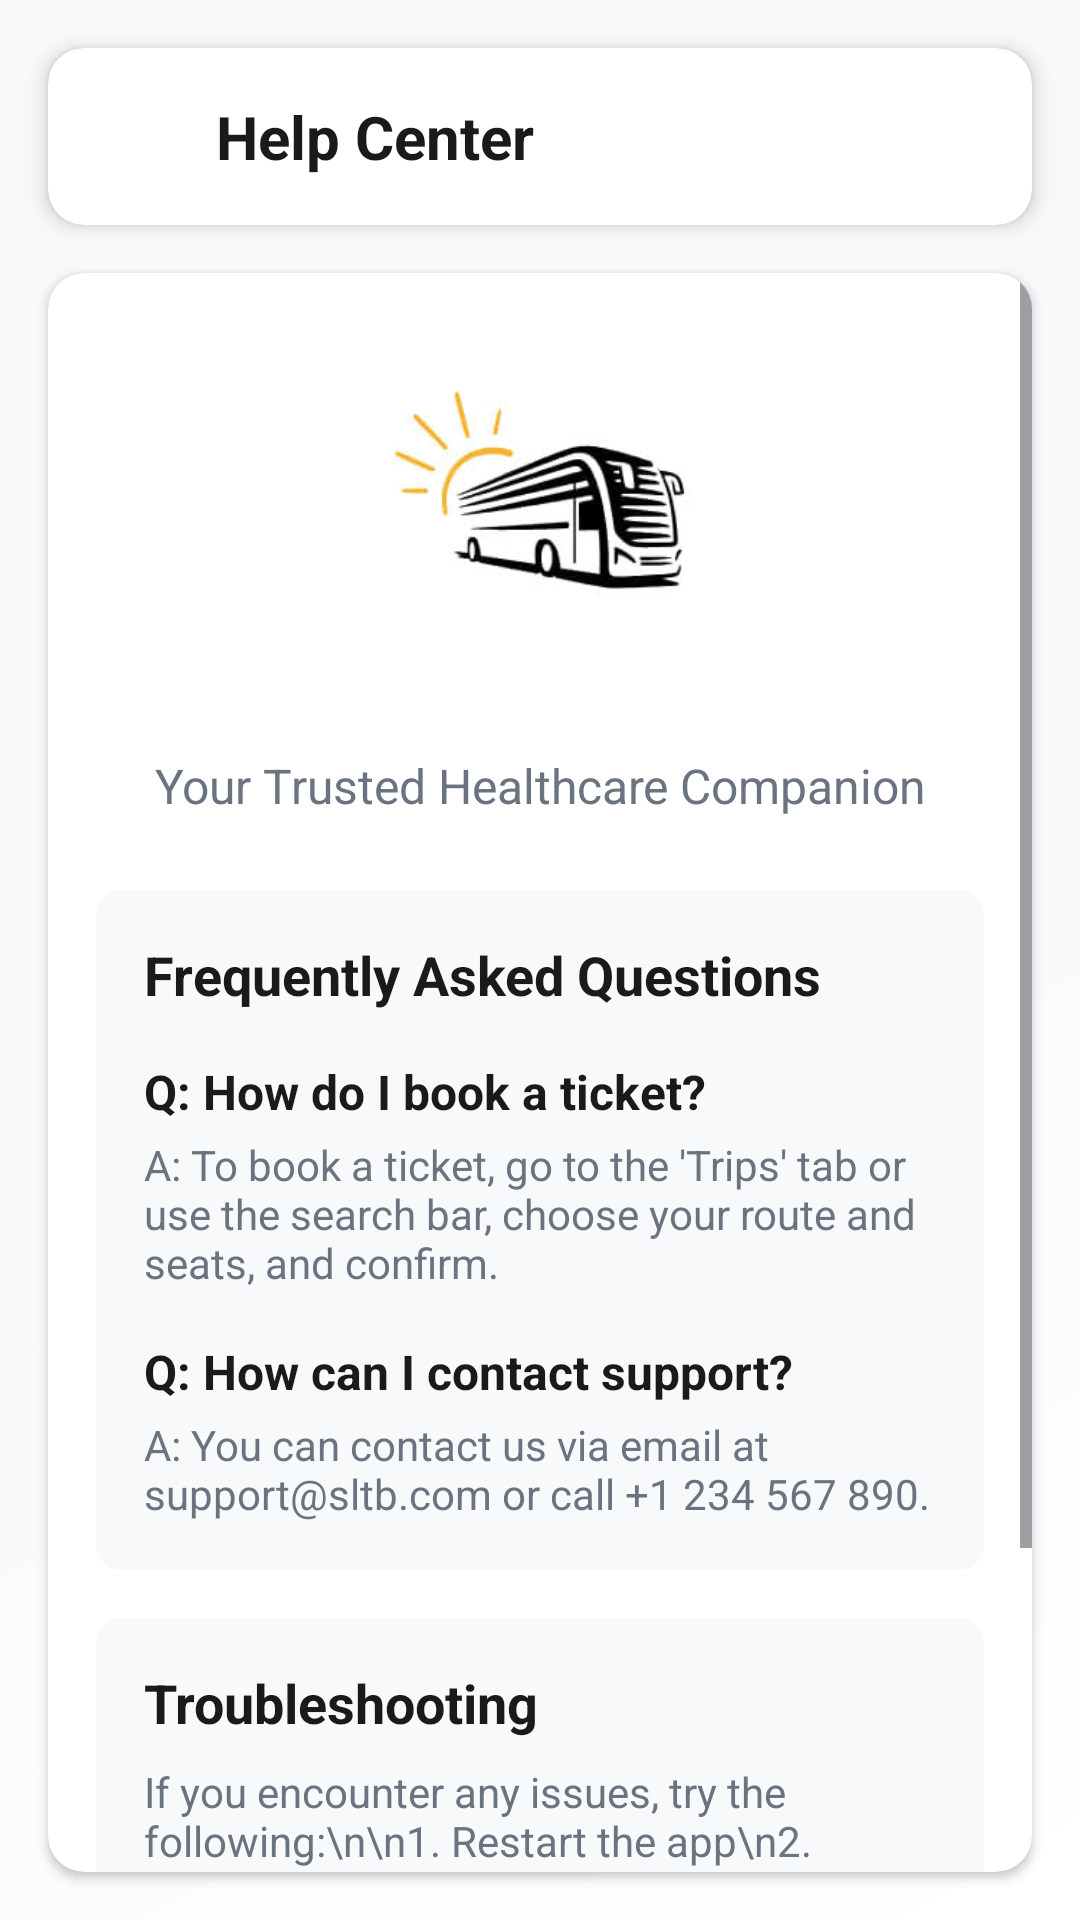

Here is an Android app screen rendered from its layout file. Give the layout XML and the strings, colors and styles it references.
<!-- AndroidManifest.xml: application theme Theme.SLTB -->
<!-- res/layout/activity_help.xml -->
<?xml version="1.0" encoding="utf-8"?>
<androidx.constraintlayout.widget.ConstraintLayout xmlns:android="http://schemas.android.com/apk/res/android"
    xmlns:app="http://schemas.android.com/apk/res-auto"
    android:layout_width="match_parent"
    android:layout_height="match_parent"
    android:background="@drawable/appointment_gradient_background">

    
    <androidx.cardview.widget.CardView
        android:id="@+id/topBarCard"
        android:layout_width="match_parent"
        android:layout_height="wrap_content"
        android:layout_marginHorizontal="16dp"
        android:layout_marginTop="16dp"
        app:cardBackgroundColor="@color/card_dark"
        app:cardCornerRadius="12dp"
        app:cardElevation="4dp"
        app:layout_constraintTop_toTopOf="parent">

        <androidx.constraintlayout.widget.ConstraintLayout
            android:layout_width="match_parent"
            android:layout_height="wrap_content"
            android:padding="16dp">

            <ImageView
                android:id="@+id/backButton"
                android:layout_width="24dp"
                android:layout_height="24dp"
                app:layout_constraintBottom_toBottomOf="parent"
                app:layout_constraintStart_toStartOf="parent"
                app:layout_constraintTop_toTopOf="parent"
                app:srcCompat="@drawable/arrow" />

            <TextView
                android:layout_width="wrap_content"
                android:layout_height="wrap_content"
                android:layout_marginStart="16dp"
                android:text="Help Center"
                android:textColor="@color/text_primary_dark"
                android:textSize="20sp"
                android:textStyle="bold"
                app:layout_constraintBottom_toBottomOf="parent"
                app:layout_constraintStart_toEndOf="@+id/backButton"
                app:layout_constraintTop_toTopOf="parent" />

        </androidx.constraintlayout.widget.ConstraintLayout>
    </androidx.cardview.widget.CardView>

    
    <androidx.cardview.widget.CardView
        android:layout_width="match_parent"
        android:layout_height="0dp"
        android:layout_marginHorizontal="16dp"
        android:layout_marginTop="16dp"
        android:layout_marginBottom="16dp"
        app:cardBackgroundColor="@color/card_dark"
        app:cardCornerRadius="12dp"
        app:cardElevation="2dp"
        app:layout_constraintBottom_toBottomOf="parent"
        app:layout_constraintTop_toBottomOf="@id/topBarCard">

        <ScrollView
            android:layout_width="match_parent"
            android:layout_height="match_parent">

            <LinearLayout
                android:layout_width="match_parent"
                android:layout_height="wrap_content"
                android:orientation="vertical"
                android:padding="16dp">

                
                <com.google.android.material.imageview.ShapeableImageView
                    android:id="@+id/imageView15"
                    android:layout_width="120dp"
                    android:layout_height="120dp"
                    android:layout_gravity="center"
                    android:layout_marginBottom="24dp"
                    android:scaleType="centerCrop"
                    android:src="@drawable/unnamed" />

                
                <TextView
                    android:id="@+id/textView6"
                    android:layout_width="match_parent"
                    android:layout_height="wrap_content"
                    android:layout_marginBottom="24dp"
                    android:gravity="center"
                    android:text="Your Trusted Healthcare Companion"
                    android:textColor="@color/text_secondary_dark"
                    android:textSize="16sp" />

                
                <androidx.cardview.widget.CardView
                    android:layout_width="match_parent"
                    android:layout_height="wrap_content"
                    android:layout_marginBottom="16dp"
                    app:cardBackgroundColor="@color/surface_dark"
                    app:cardCornerRadius="8dp"
                    app:cardElevation="0dp">

                    <LinearLayout
                        android:layout_width="match_parent"
                        android:layout_height="wrap_content"
                        android:orientation="vertical"
                        android:padding="16dp">

                        <TextView
                            android:layout_width="match_parent"
                            android:layout_height="wrap_content"
                            android:layout_marginBottom="16dp"
                            android:text="Frequently Asked Questions"
                            android:textColor="@color/text_primary_dark"
                            android:textSize="18sp"
                            android:textStyle="bold" />

                        
                        <TextView
                            android:layout_width="match_parent"
                            android:layout_height="wrap_content"
                            android:layout_marginBottom="4dp"
                            android:text="Q: How do I book a ticket?"
                            android:textColor="@color/text_primary_dark"
                            android:textSize="16sp"
                            android:textStyle="bold" />

                        <TextView
                            android:layout_width="match_parent"
                            android:layout_height="wrap_content"
                            android:layout_marginBottom="16dp"
                            android:text="A: To book a ticket, go to the 'Trips' tab or use the search bar, choose your route and seats, and confirm."
                            android:textColor="@color/text_secondary_dark"
                            android:textSize="14sp" />

                        
                        <TextView
                            android:layout_width="match_parent"
                            android:layout_height="wrap_content"
                            android:layout_marginBottom="4dp"
                            android:text="Q: How can I contact support?"
                            android:textColor="@color/text_primary_dark"
                            android:textSize="16sp"
                            android:textStyle="bold" />

                        <TextView
                            android:layout_width="match_parent"
                            android:layout_height="wrap_content"
                            android:text="A: You can contact us via email at support@sltb.com or call +1 234 567 890."
                            android:textColor="@color/text_secondary_dark"
                            android:textSize="14sp" />

                    </LinearLayout>
                </androidx.cardview.widget.CardView>

                
                <androidx.cardview.widget.CardView
                    android:layout_width="match_parent"
                    android:layout_height="wrap_content"
                    android:layout_marginBottom="24dp"
                    app:cardBackgroundColor="@color/surface_dark"
                    app:cardCornerRadius="8dp"
                    app:cardElevation="0dp">

                    <LinearLayout
                        android:layout_width="match_parent"
                        android:layout_height="wrap_content"
                        android:orientation="vertical"
                        android:padding="16dp">

                        <TextView
                            android:layout_width="match_parent"
                            android:layout_height="wrap_content"
                            android:layout_marginBottom="8dp"
                            android:text="Troubleshooting"
                            android:textColor="@color/text_primary_dark"
                            android:textSize="18sp"
                            android:textStyle="bold" />

                        <TextView
                            android:layout_width="match_parent"
                            android:layout_height="wrap_content"
                            android:text="If you encounter any issues, try the following:\n\n1. Restart the app\n2. Check your internet connection\n3. Contact our support team"
                            android:textColor="@color/text_secondary_dark"
                            android:textSize="14sp" />

                    </LinearLayout>
                </androidx.cardview.widget.CardView>

                
                <com.google.android.material.button.MaterialButton
                    android:id="@+id/contactSupportButton"
                    android:layout_width="match_parent"
                    android:layout_height="wrap_content"
                    android:text="Contact Support"
                    android:textColor="@color/text_primary_dark"
                    app:backgroundTint="@color/surface_dark"
                    app:cornerRadius="8dp" />

            </LinearLayout>
        </ScrollView>
    </androidx.cardview.widget.CardView>

</androidx.constraintlayout.widget.ConstraintLayout>
<!-- resources referenced by this layout -->
<resources>
  <color name="card_dark">@color/ue_card_light</color>
  <color name="surface_dark">@color/ue_surface_light</color>
  <color name="text_primary_dark">@color/ue_text_primary</color>
  <color name="text_secondary_dark">@color/ue_text_secondary</color>
  <!-- drawable appointment_gradient_background (drawable) -->
  <?xml version="1.0" encoding="utf-8"?>
  <shape xmlns:android="http://schemas.android.com/apk/res/android">
      <gradient
          android:angle="135"
          android:endColor="@color/ue_light_grey"
          android:startColor="@color/ue_white"
          android:centerColor="@color/ue_surface_light"
          android:type="linear" />
  </shape>
  <style name="Theme.SLTB" parent="Base.Theme.SLTB" />
  <color name="ue_card_light">#FFFFFF</color>
  <color name="ue_surface_light">#F8F9FA</color>
  <color name="ue_text_primary">#1A1A1A</color>
  <color name="ue_text_secondary">#6B7280</color>
  <color name="ue_light_grey">#F8F9FA</color>
  <color name="ue_white">#FFFFFF</color>
  <color name="primary_dark">@color/ue_green</color>
  <color name="secondary_dark">@color/ue_green_dark</color>
  <color name="background_dark">@color/ue_light_grey</color>
  <color name="ue_divider">#E5E5E5</color>
  <style name="Widget.SLTB.Button" parent="Widget.MaterialComponents.Button">
          <item name="android:textColor">@color/text_primary_dark</item>
          <item name="backgroundTint">@color/primary_dark</item>
          <item name="rippleColor">@color/ue_white_50</item>
      </style>
  <style name="Widget.SLTB.Toolbar" parent="Widget.MaterialComponents.Toolbar">
          <item name="android:background">@color/surface_dark</item>
          <item name="titleTextColor">@color/text_primary_dark</item>
          <item name="subtitleTextColor">@color/text_secondary_dark</item>
          <item name="navigationIconTint">@color/text_primary_dark</item>
      </style>
  <style name="Widget.SLTB.Chip" parent="Widget.MaterialComponents.Chip.Choice">
          <item name="chipBackgroundColor">@color/chip_background</item>
          <item name="chipStrokeColor">@color/primary_dark</item>
          <item name="chipStrokeWidth">1dp</item>
          <item name="android:textColor">@color/text_primary_dark</item>
          <item name="checkedIconTint">@color/primary_dark</item>
      </style>
  <style name="Widget.SLTB.TextInputLayout" parent="Widget.MaterialComponents.TextInputLayout.OutlinedBox">
          <item name="boxBackgroundColor">@color/ue_white_10</item>
          <item name="boxStrokeColor">@color/primary_dark</item>
          <item name="android:textColorHint">@color/text_secondary_dark</item>
      </style>
  <color name="ue_green">#06C167</color>
  <color name="ue_green_dark">#05A85A</color>
  <color name="ue_white_50">#80FFFFFF</color>
  <color name="chip_background">@color/ue_divider_light</color>
  <color name="ue_white_10">#1AFFFFFF</color>
  <color name="ue_divider_light">#E5E5E5</color>
</resources>
